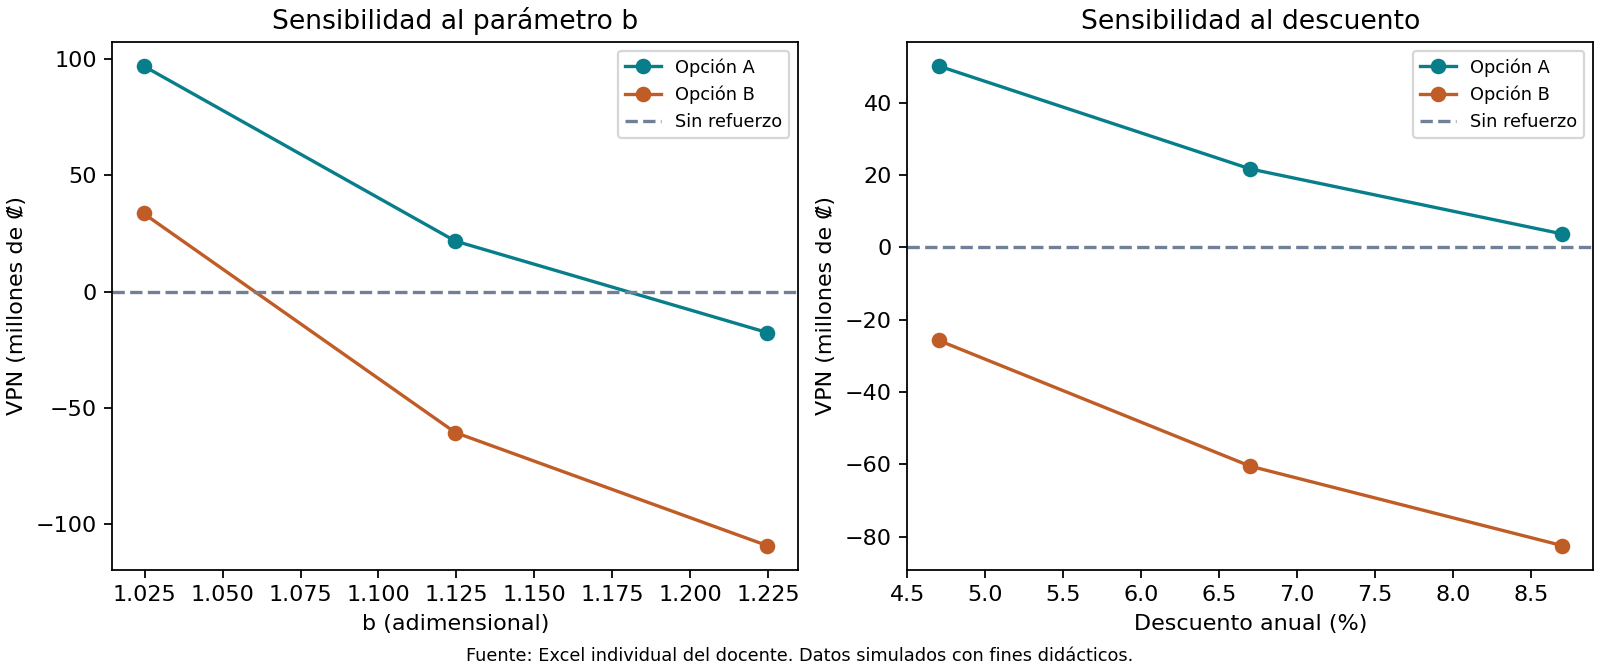

The data file committed next to this chart (first rows):
b, r_pct, delta_b, delta_r_pp, escenario, vpn_colones, recomendacion
1.025, 4.7, -0.1, -2.0, Sin refuerzo, 0.0, Opción A
1.025, 4.7, -0.1, -2.0, Opción A, 150630693, Opción A
1.025, 4.7, -0.1, -2.0, Opción B, 99990540, Opción A
1.025, 6.7, -0.1, 0.0, Sin refuerzo, 0.0, Opción A
1.025, 6.7, -0.1, 0.0, Opción A, 96847064, Opción A
1.025, 6.7, -0.1, 0.0, Opción B, 33528324, Opción A
1.025, 8.7, -0.1, 2.0, Sin refuerzo, 0.0, Opción A
1.025, 8.7, -0.1, 2.0, Opción A, 62929947, Opción A
1.025, 8.7, -0.1, 2.0, Opción B, -8384183, Opción A
1.125, 4.7, 0.0, -2.0, Sin refuerzo, 0.0, Opción A
1.125, 4.7, 0.0, -2.0, Opción A, 50157007, Opción A
1.125, 4.7, 0.0, -2.0, Opción B, -25748216, Opción A
1.125, 6.7, 0.0, 0.0, Sin refuerzo, 0.0, Opción A
1.125, 6.7, 0.0, 0.0, Opción A, 21668617, Opción A
1.125, 6.7, 0.0, 0.0, Opción B, -60554463, Opción A
1.125, 8.7, 0.0, 2.0, Sin refuerzo, 0.0, Opción A
1.125, 8.7, 0.0, 2.0, Opción A, 3703224, Opción A
1.125, 8.7, 0.0, 2.0, Opción B, -82504033, Opción A
1.225, 4.7, 0.1, -2.0, Sin refuerzo, 0.0, Sin refuerzo
1.225, 4.7, 0.1, -2.0, Opción A, -2330697, Sin refuerzo
1.225, 4.7, 0.1, -2.0, Opción B, -90621821, Sin refuerzo
1.225, 6.7, 0.1, 0.0, Sin refuerzo, 0.0, Sin refuerzo
1.225, 6.7, 0.1, 0.0, Opción A, -17604791, Sin refuerzo
1.225, 6.7, 0.1, 0.0, Opción B, -109095500, Sin refuerzo
1.225, 8.7, 0.1, 2.0, Sin refuerzo, 0.0, Sin refuerzo
1.225, 8.7, 0.1, 2.0, Opción A, -27236964, Sin refuerzo
1.225, 8.7, 0.1, 2.0, Opción B, -120745400, Sin refuerzo
